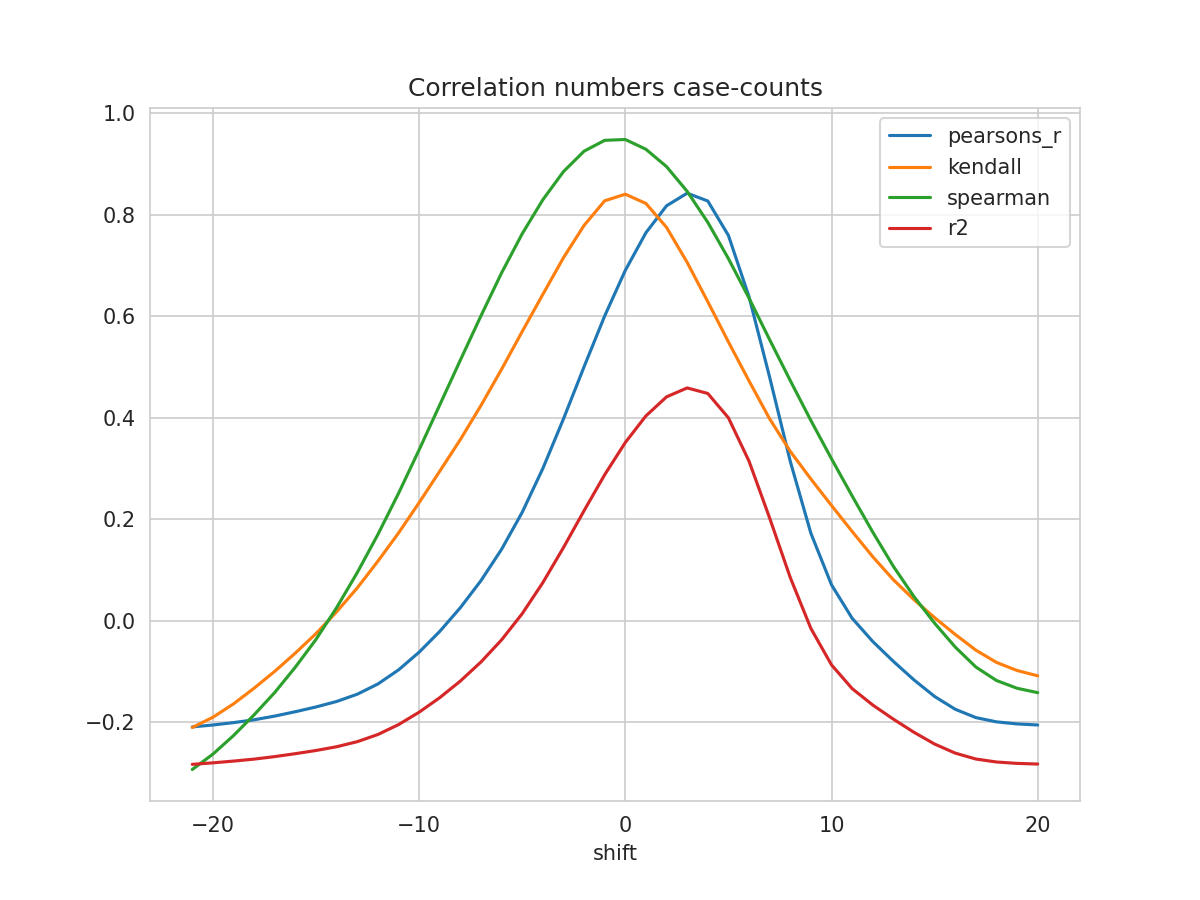

The table this chart was drawn from, first rows:
shift, N, pearsons_r, kendall, spearman, mse, explained_variance_score, r2, rmse
-21, 282, -0.2094, -0.2106, -0.2933, 1.058, -0.2695, -0.2832, 1.029
-20, 283, -0.2056, -0.1904, -0.2631, 1.053, -0.2668, -0.2802, 1.026
-19, 284, -0.201, -0.164, -0.2265, 1.048, -0.2636, -0.2768, 1.024
-18, 285, -0.1954, -0.1331, -0.1856, 1.042, -0.2599, -0.2729, 1.021
-17, 286, -0.1881, -0.09988, -0.1416, 1.035, -0.255, -0.2679, 1.017
-16, 287, -0.1795, -0.06388, -0.09155, 1.027, -0.2493, -0.2622, 1.013
-15, 288, -0.1701, -0.02551, -0.03701, 1.019, -0.243, -0.2559, 1.009
-14, 289, -0.1593, 0.01739, 0.02559, 1.01, -0.2356, -0.2485, 1.005
-13, 290, -0.145, 0.06444, 0.09464, 0.9987, -0.2258, -0.2386, 0.9993
-12, 291, -0.1249, 0.117, 0.1697, 0.9844, -0.2117, -0.2244, 0.9922
-11, 292, -0.09712, 0.1726, 0.2507, 0.9659, -0.1923, -0.2049, 0.9828
-10, 293, -0.0622, 0.2324, 0.3366, 0.9436, -0.168, -0.1805, 0.9714
-9, 294, -0.02125, 0.2944, 0.425, 0.9182, -0.1394, -0.1518, 0.9582
-8, 295, 0.02551, 0.3568, 0.5133, 0.8895, -0.1066, -0.119, 0.9432
-7, 296, 0.07886, 0.424, 0.6007, 0.8573, -0.06914, -0.0815, 0.9259
-6, 297, 0.1406, 0.4954, 0.6853, 0.8205, -0.02561, -0.03789, 0.9058
-5, 297, 0.2135, 0.5698, 0.7625, 0.7799, 0.02595, 0.01374, 0.8831
-4, 297, 0.2998, 0.6429, 0.8294, 0.7317, 0.08701, 0.07488, 0.8554
-3, 297, 0.3975, 0.7151, 0.8849, 0.6772, 0.156, 0.144, 0.8229
-2, 297, 0.5003, 0.7789, 0.9252, 0.6197, 0.2288, 0.2167, 0.7872
-1, 297, 0.6005, 0.8274, 0.9465, 0.5637, 0.2996, 0.2876, 0.7508
0, 297, 0.6903, 0.8404, 0.9482, 0.5135, 0.3631, 0.3511, 0.7166
1, 297, 0.7645, 0.8221, 0.9289, 0.472, 0.4155, 0.4035, 0.687
2, 297, 0.8176, 0.775, 0.8947, 0.4424, 0.453, 0.441, 0.6651
3, 297, 0.8424, 0.7059, 0.8459, 0.4285, 0.4706, 0.4586, 0.6546
4, 297, 0.827, 0.6285, 0.7849, 0.4371, 0.4597, 0.4477, 0.6611
5, 297, 0.7592, 0.5494, 0.7135, 0.475, 0.4117, 0.3997, 0.6892
6, 297, 0.6382, 0.4723, 0.6355, 0.5427, 0.3262, 0.3142, 0.7367
7, 297, 0.4797, 0.3977, 0.5536, 0.6313, 0.2142, 0.2021, 0.7945
8, 297, 0.3138, 0.3336, 0.473, 0.724, 0.09693, 0.08486, 0.8509
9, 297, 0.1721, 0.2791, 0.3944, 0.8033, -0.00331, -0.01542, 0.8962
10, 297, 0.07057, 0.2269, 0.3189, 0.86, -0.07509, -0.08723, 0.9274
11, 297, 0.004664, 0.1758, 0.2457, 0.8968, -0.1217, -0.1339, 0.947
12, 297, -0.04109, 0.1259, 0.1744, 0.9223, -0.1541, -0.1663, 0.9604
13, 297, -0.08027, 0.08057, 0.1069, 0.9441, -0.1818, -0.1941, 0.9716
14, 297, -0.1168, 0.04132, 0.04727, 0.9644, -0.2077, -0.2201, 0.982
15, 297, -0.1495, 0.00587, -0.005093, 0.9826, -0.2308, -0.2432, 0.9913
16, 297, -0.1747, -0.02719, -0.05209, 0.9966, -0.2487, -0.2611, 0.9983
17, 297, -0.1911, -0.05815, -0.09141, 1.006, -0.2603, -0.2727, 1.003
18, 297, -0.1994, -0.08232, -0.118, 1.011, -0.2662, -0.2786, 1.005
19, 297, -0.2035, -0.09827, -0.1333, 1.013, -0.269, -0.2813, 1.006
20, 297, -0.2056, -0.1088, -0.1419, 1.014, -0.2704, -0.2826, 1.007
